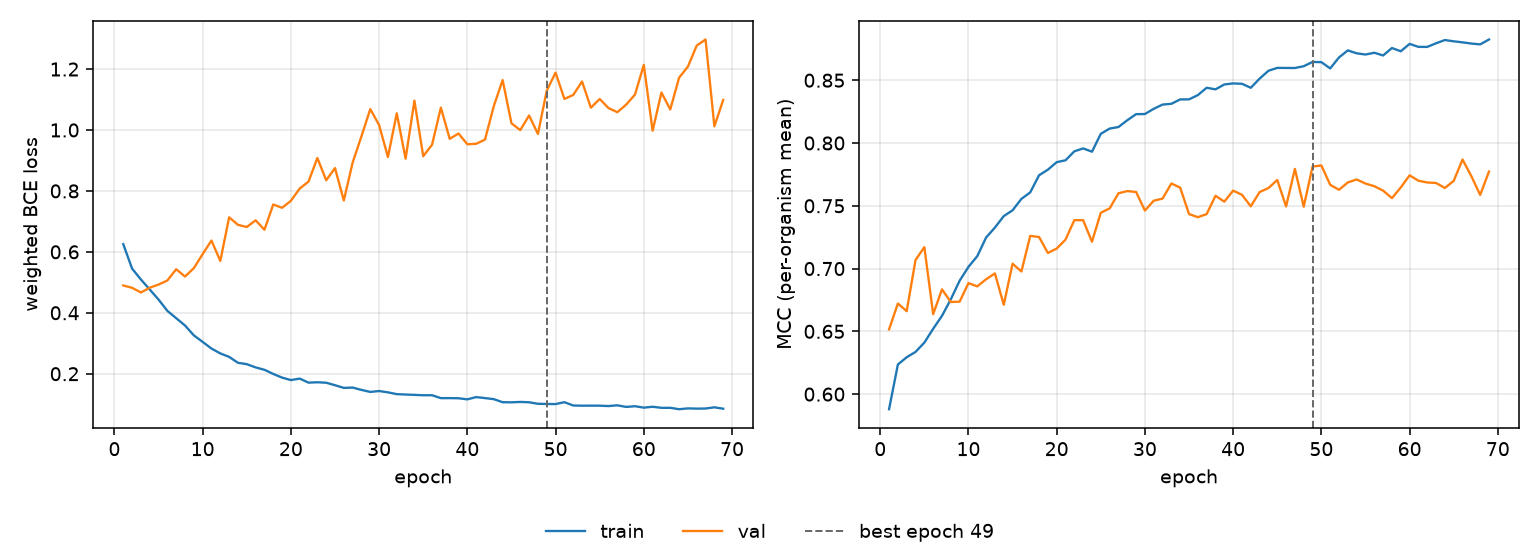

The data file committed next to this chart (first rows):
epoch, tr_loss, vl_loss, tr_mcc, vl_mcc, is_best
1, 0.6253, 0.4897, 0.588, 0.6516, False
2, 0.5451, 0.482, 0.6236, 0.6722, False
3, 0.5093, 0.4667, 0.6294, 0.6661, False
4, 0.4765, 0.4823, 0.6336, 0.7068, False
5, 0.4434, 0.4927, 0.641, 0.7171, False
6, 0.4063, 0.5059, 0.6521, 0.6637, False
7, 0.3823, 0.543, 0.6624, 0.6835, False
8, 0.3582, 0.5189, 0.6755, 0.6734, False
9, 0.3259, 0.5466, 0.6903, 0.6737, False
10, 0.3045, 0.5926, 0.7013, 0.6884, False
11, 0.2826, 0.6371, 0.7099, 0.6858, False
12, 0.2666, 0.5701, 0.7247, 0.6915, False
13, 0.2553, 0.7134, 0.7327, 0.6961, False
14, 0.2359, 0.6887, 0.7418, 0.6711, False
15, 0.2314, 0.6816, 0.7464, 0.7039, False
16, 0.2208, 0.7035, 0.7555, 0.6977, False
17, 0.2129, 0.6726, 0.7607, 0.726, False
18, 0.1993, 0.7555, 0.7743, 0.7252, False
19, 0.1872, 0.7446, 0.7787, 0.7124, False
20, 0.1792, 0.7675, 0.7847, 0.7159, False
21, 0.184, 0.8079, 0.7862, 0.723, False
22, 0.1707, 0.8305, 0.7934, 0.7385, False
23, 0.172, 0.908, 0.7957, 0.7385, False
24, 0.1704, 0.835, 0.7931, 0.7214, False
25, 0.1622, 0.8749, 0.8073, 0.7444, False
26, 0.1535, 0.7685, 0.8115, 0.7479, False
27, 0.1545, 0.8933, 0.8127, 0.76, False
28, 0.1469, 0.9795, 0.8181, 0.7617, False
29, 0.1402, 1.069, 0.823, 0.761, False
30, 0.1432, 1.016, 0.8231, 0.7462, False
31, 0.1388, 0.9112, 0.8272, 0.7541, False
32, 0.133, 1.055, 0.8306, 0.7557, False
33, 0.1317, 0.9058, 0.8312, 0.7678, False
34, 0.1306, 1.096, 0.8347, 0.7644, False
35, 0.1293, 0.9139, 0.8348, 0.7434, False
36, 0.1294, 0.9517, 0.8381, 0.7409, False
37, 0.1198, 1.073, 0.844, 0.7434, False
38, 0.1199, 0.9709, 0.8427, 0.758, False
39, 0.1194, 0.9884, 0.8466, 0.7533, False
40, 0.1159, 0.9532, 0.8474, 0.7621, False
41, 0.1233, 0.9547, 0.8471, 0.7588, False
42, 0.12, 0.9683, 0.844, 0.7496, False
43, 0.1165, 1.079, 0.8512, 0.7609, False
44, 0.1065, 1.164, 0.8575, 0.7641, False
45, 0.1061, 1.022, 0.8598, 0.7705, False
46, 0.1074, 0.9995, 0.8598, 0.7495, False
47, 0.1063, 1.048, 0.8597, 0.7794, False
48, 0.1013, 0.987, 0.8612, 0.7493, False
49, 0.1007, 1.129, 0.8645, 0.7813, True
50, 0.1004, 1.188, 0.8644, 0.7821, False
51, 0.1066, 1.102, 0.8594, 0.7667, False
52, 0.0957, 1.115, 0.8681, 0.7627, False
53, 0.09502, 1.159, 0.8738, 0.7686, False
54, 0.09522, 1.073, 0.8714, 0.771, False
55, 0.09512, 1.102, 0.8705, 0.7677, False
56, 0.09387, 1.072, 0.8719, 0.7656, False
57, 0.09631, 1.058, 0.8697, 0.7621, False
58, 0.09104, 1.083, 0.8757, 0.7561, False
59, 0.09336, 1.116, 0.873, 0.7646, False
60, 0.08866, 1.214, 0.8789, 0.7742, False
... 9 more rows
